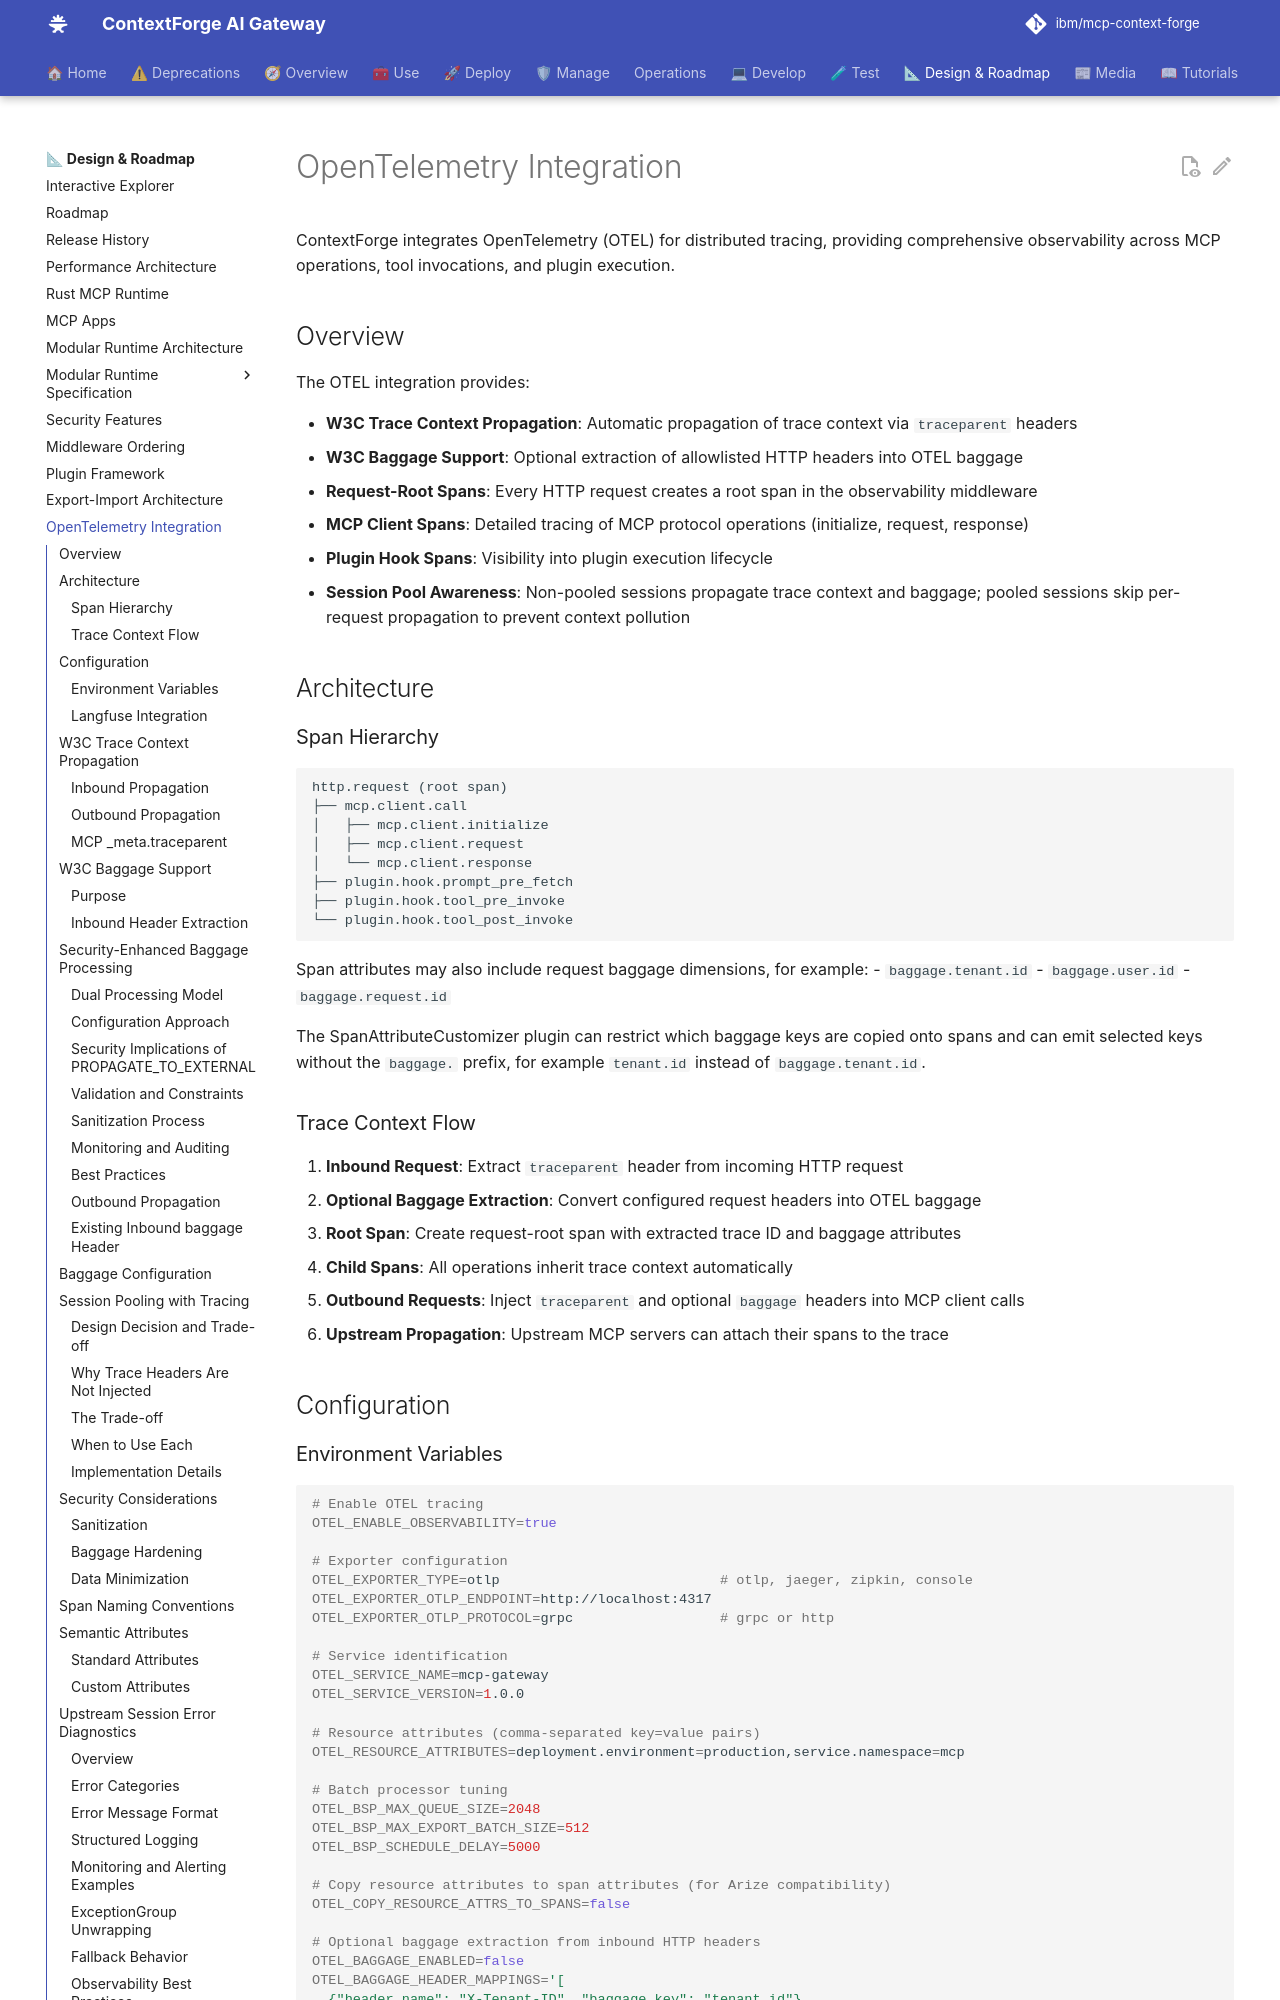

repository: brian-hussey/mcp-context-forge · page: 1.0.11/architecture/observability-otel/index.html · generator: mkdocs

# OpenTelemetry Integration

ContextForge integrates OpenTelemetry (OTEL) for distributed tracing, providing comprehensive observability across MCP operations, tool invocations, and plugin execution.

## Overview

The OTEL integration provides:

- **W3C Trace Context Propagation**: Automatic propagation of trace context via `traceparent` headers
- **W3C Baggage Support**: Optional extraction of allowlisted HTTP headers into OTEL baggage
- **Request-Root Spans**: Every HTTP request creates a root span in the observability middleware
- **MCP Client Spans**: Detailed tracing of MCP protocol operations (initialize, request, response)
- **Plugin Hook Spans**: Visibility into plugin execution lifecycle
- **Session Pool Awareness**: Non-pooled sessions propagate trace context and baggage; pooled sessions skip per-request propagation to prevent context pollution

## Architecture

### Span Hierarchy

```
http.request (root span)
├── mcp.client.call
│   ├── mcp.client.initialize
│   ├── mcp.client.request
│   └── mcp.client.response
├── plugin.hook.prompt_pre_fetch
├── plugin.hook.tool_pre_invoke
└── plugin.hook.tool_post_invoke
```

Span attributes may also include request baggage dimensions, for example:
- `baggage.tenant.id`
- `baggage.user.id`
- `baggage.request.id`

The SpanAttributeCustomizer plugin can restrict which baggage keys are copied
onto spans and can emit selected keys without the `baggage.` prefix, for example
`tenant.id` instead of `baggage.tenant.id`.

### Trace Context Flow

1. **Inbound Request**: Extract `traceparent` header from incoming HTTP request
2. **Optional Baggage Extraction**: Convert configured request headers into OTEL baggage
3. **Root Span**: Create request-root span with extracted trace ID and baggage attributes
4. **Child Spans**: All operations inherit trace context automatically
5. **Outbound Requests**: Inject `traceparent` and optional `baggage` headers into MCP client calls
6. **Upstream Propagation**: Upstream MCP servers can attach their spans to the trace

## Configuration
